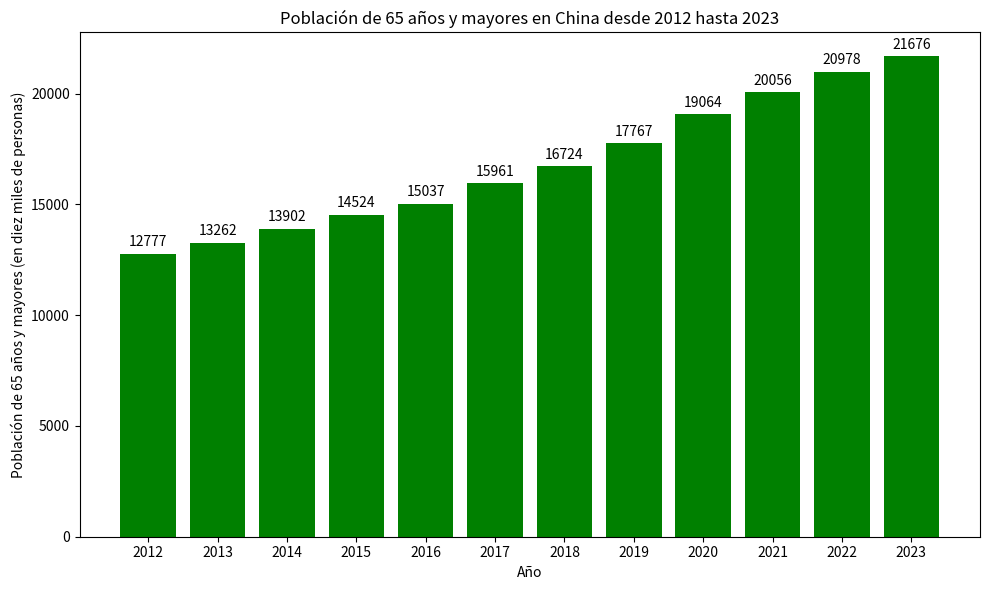

Reproduce this figure in Python.
import matplotlib.pyplot as plt
import numpy as np

# Años
años = ["2012", "2013", "2014", "2015", "2016", "2017", "2018", "2019", "2020", "2021", "2022", "2023"]
# Población de 65 años y mayores (en diez miles de personas)
poblacion_mayores = [12777, 13262, 13902, 14524, 15037, 15961, 16724, 17767, 19064, 20056, 20978, 21676]

x = np.arange(len(años))

fig, ax = plt.subplots(figsize=(10, 6))

# Dibujar un gráfico de barras
barras = ax.bar(x, poblacion_mayores, color='green')

# Agregar etiquetas numéricas
for i, poblacion in enumerate(poblacion_mayores):
    ax.text(i, poblacion + 200, f'{poblacion}', ha='center', va='bottom')

# Configurar los ejes
ax.set_ylabel('Población de 65 años y mayores (en diez miles de personas)')
ax.set_xlabel('Año')
ax.set_xticks(x)
ax.set_xticklabels(años)

ax.set_title('Población de 65 años y mayores en China desde 2012 hasta 2023')

plt.tight_layout()
plt.show()
